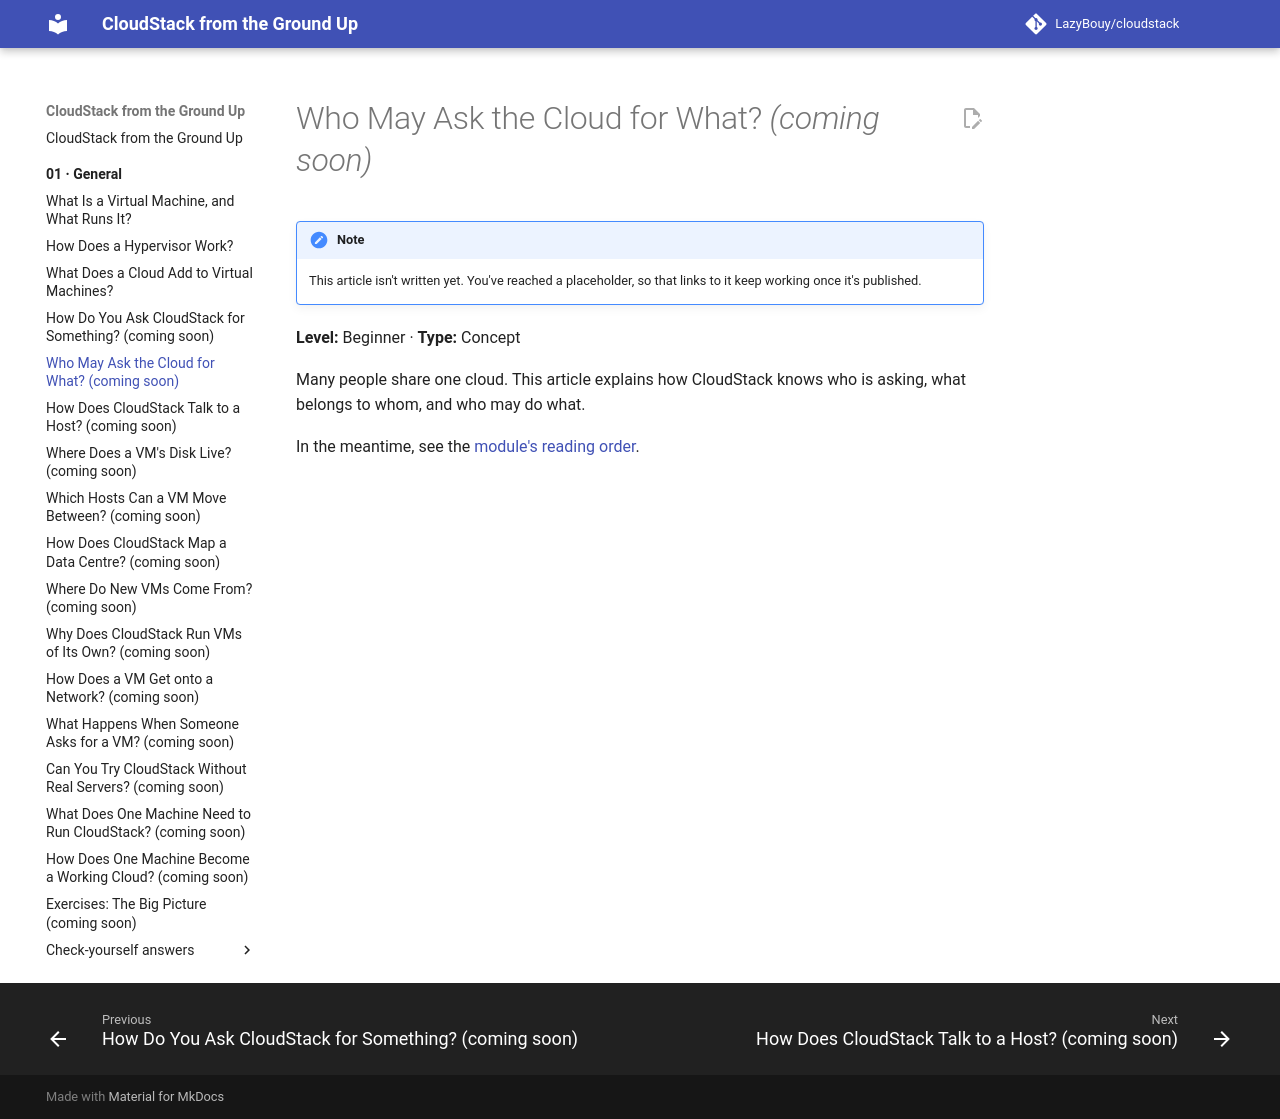

repository: LazyBouy/cloudstack · page: 01.General/05.Accounts-And-Roles/index.html · generator: mkdocs

# Who May Ask the Cloud for What? *(coming soon)*

<!-- STUB: placeholder so links work. The brief is the entry "05.Accounts-And-Roles" in 00.Learn/references/strategy/01.General.md. -->

> [!NOTE]
> This article isn't written yet. You've reached a placeholder, so that links to it keep working once it's published.

**Level:** Beginner · **Type:** Concept

Many people share one cloud. This article explains how CloudStack knows who is asking, what belongs to whom, and who may do what.

In the meantime, see the [module's reading order](README.md).
